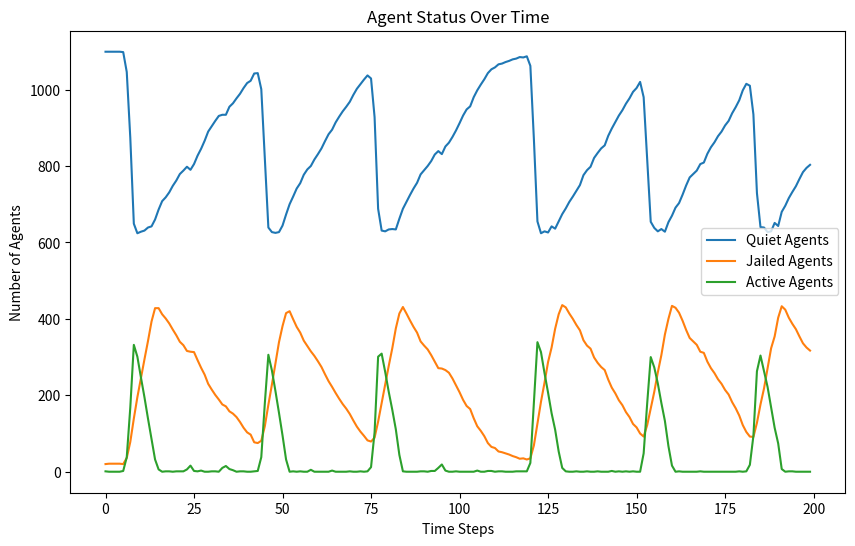

Generate this figure with matplotlib:
import random
import math
import matplotlib.pyplot as plt
from enum import Enum


class EntityType(Enum):
    AGENT = 'Agent'
    COP = 'Cop'


class Turtle:
    def __init__(self, agent_id, type, vision, risk_aversion=None, hardship=None):
        self.agent_id = agent_id
        self.type = type
        self.vision = vision
        self.risk_aversion = risk_aversion
        self.hardship = hardship
        self.active = False
        self.jail_term = 0
        self.position = (None, None)

    def __repr__(self):
        return f"{self.type}{self.agent_id}"


class Model:
    def __init__(self, agent_density, cop_density, vision, k, gov_legitimacy, max_jail_term):
        if agent_density + cop_density > 100:
            raise ValueError("The sum of agent_density and cop_density should not exceed 100%")
        self.width = 40
        self.height = 40
        self.grid = [[None for _ in range(self.height)] for _ in range(self.width)]
        self.vision = vision
        self.k = k
        self.gov_legitimacy = gov_legitimacy
        self.max_jail_term = max_jail_term
        self.entities = []  # 统一存储所有实体
        self.total_cells = self.width * self.height
        self.neighborhoods = [[[] for _ in range(self.height)] for _ in range(self.width)]
        self.compute_neighborhoods()
        self.create_entities(int((agent_density / 100) * self.total_cells), int((cop_density / 100) * self.total_cells))
        self.data = {'quiet': [], 'jail': [], 'active': []}

    # Modification in v3:  consider the boundary condition
    def compute_neighborhoods(self):
        for x in range(self.width):
            for y in range(self.height):
                neighborhood = []
                for dx in range(-self.vision, self.vision + 1):
                    for dy in range(-self.vision, self.vision + 1):
                        # Check the distance to ensure it's within the vision radius
                        if dx ** 2 + dy ** 2 <= self.vision ** 2:
                            # Apply periodic boundary conditions
                            nx, ny = (x + dx) % self.width, (y + dy) % self.height
                            neighborhood.append((nx, ny))
                self.neighborhoods[x][y] = neighborhood

    def create_entities(self, num_agents, num_cops):
        for i in range(num_agents):
            agent = Turtle(i, EntityType.AGENT, self.vision, random.random(), random.random())
            self.place_entity_randomly(agent)
            self.entities.append(agent)
        for i in range(num_cops):
            cop = Turtle(num_agents + i, EntityType.COP, self.vision)
            self.place_entity_randomly(cop)
            self.entities.append(cop)

    def place_entity_randomly(self, entity):
        x, y = random.randint(0, self.width - 1), random.randint(0, self.height - 1)
        while self.grid[x][y] is not None:
            x, y = random.randint(0, self.width - 1), random.randint(0, self.height - 1)
        self.grid[x][y] = entity
        entity.position = (x, y)

    def step(self):
        # 增加了shuffle每一轮都打乱顺序
        random.shuffle(self.entities)
        quiet_count = jail_count = active_count = 0

        for entity in self.entities:
            if entity.jail_term > 0:
                entity.jail_term -= 1
                continue

            self.move_agent(entity)
            if entity.type == EntityType.AGENT:
                self.determine_behavior(entity)
            elif entity.type == EntityType.COP:
                self.enforce(entity)
        # 每次都是前面执行结束之后才跑统计方法
        for entity in self.entities:
            if entity.jail_term > 0:
                jail_count += 1
                continue
            if entity.type == EntityType.AGENT:
                if entity.active:
                    active_count += 1
                else:
                    quiet_count += 1
        self.data['quiet'].append(quiet_count)
        self.data['jail'].append(jail_count)
        self.data['active'].append(active_count)

    def move_agent(self, agent):
        if agent.jail_term > 0:
            return  # Jailed agents do not move
        x, y = agent.position
        self.grid[x][y] = None  # Remove agent from current position
        potential_positions = []
        # Use precomputed neighborhood
        neighborhood = self.neighborhoods[x][y]
        for nx, ny in neighborhood:
            target = self.grid[nx][ny]
            if target is None:
                potential_positions.append((nx, ny))
            elif isinstance(target, Turtle) and target.jail_term > 0:
                # Include positions with only jailed agents
                potential_positions.append((nx, ny))
        if potential_positions:
            new_position = random.choice(potential_positions)
            self.grid[new_position[0]][new_position[1]] = agent
            agent.position = new_position

    def determine_behavior(self, agent):
        x, y = agent.position
        grievance = agent.hardship * (1 - self.gov_legitimacy)
        arrest_probability = self.estimate_arrest_probability((x, y))
        if grievance - (agent.risk_aversion * arrest_probability) > 0.1:
            agent.active = True
        else:
            agent.active = False

    def estimate_arrest_probability(self, position):
        x, y = position
        cops_count = 0
        active_agents_count = 0
        neighborhood = self.neighborhoods[x][y]
        for nx, ny in neighborhood:
            cell = self.grid[nx][ny]
            if isinstance(cell, Turtle):
                if cell.type == EntityType.COP:
                    cops_count += 1
                elif cell.type == EntityType.AGENT and cell.active:
                    active_agents_count += 1
        arrest_prob = 1 - math.exp(-self.k * math.floor(cops_count / (active_agents_count + 1)))
        return arrest_prob

    # Modification: collect all active agents at first and then randomly select one to jail
    def enforce(self, cop):
        x, y = cop.position
        active_agents = []
        # Collect all active agents in the neighborhood
        for nx, ny in self.neighborhoods[x][y]:
            agent = self.grid[nx][ny]
            if isinstance(agent, Turtle) and agent.active:
                active_agents.append((agent, nx, ny))
        # Randomly select one active agent to arrest
        if active_agents:
            selected_agent, nx, ny = random.choice(active_agents)
            selected_agent.active = False
            selected_agent.jail_term = random.randint(0, self.max_jail_term)
            # Move cop to the position of the arrested agent
            self.grid[x][y] = None  # Remove cop from current position
            self.grid[nx][ny] = cop  # Move cop to new position
            cop.position = (nx, ny)


# 实例化并运行模型
AGENT_DENSITY = 70
COP_DENSITY = 4
VISION = 7
K = 2.3
GOV_LEGITIMACY = 0.82
MAX_JAIL_TERM = 30
model = Model(AGENT_DENSITY, COP_DENSITY, VISION, K, GOV_LEGITIMACY, MAX_JAIL_TERM)
for _ in range(200):
    model.step()

# 绘制结果
plt.figure(figsize=(10, 6))
plt.plot(model.data['quiet'], label='Quiet Agents')
plt.plot(model.data['jail'], label='Jailed Agents')
plt.plot(model.data['active'], label='Active Agents')
plt.xlabel('Time Steps')
plt.ylabel('Number of Agents')
plt.title('Agent Status Over Time')
plt.legend()
plt.show()


